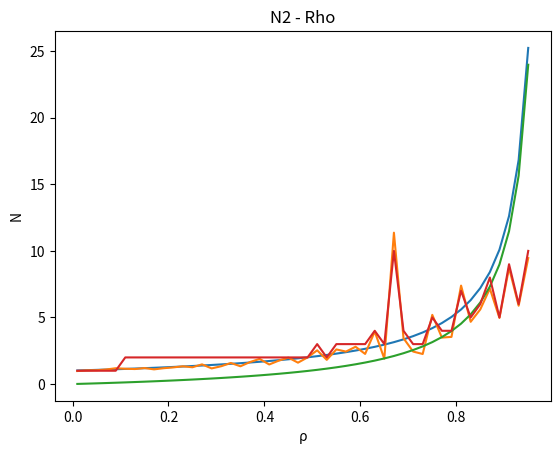

Generate this figure with matplotlib:
import matplotlib.pyplot as plt
import numpy
import statistics

MU = 1.0
LAMBDAS = numpy.arange(0.01, 0.96, 0.02).tolist()
ConstLambda = 0.01
# little formula : N = λ * T
N1 = numpy.zeros(len(LAMBDAS)).tolist()
T1 = numpy.zeros(len(LAMBDAS)).tolist()
N2 = numpy.zeros(len(LAMBDAS)).tolist()
T2 = numpy.zeros(len(LAMBDAS)).tolist()

NPKT = 500  # Number of Packet which are served
i = 0

for lam in LAMBDAS:
    now = 0
    systemState_Flow1 = [0] * (NPKT + 1)
    systemState_Flow2 = [0] * (NPKT + 1)
    departureTime_Flow1 = [0] * (NPKT + 1)
    departureTime_Flow2 = [0] * (NPKT + 1)
    npktServed = 0
    ArrivalTime_Flow1 = numpy.random.exponential(scale=1 / ConstLambda, size=(NPKT + 1))
    numpy.random.shuffle(ArrivalTime_Flow1)

    ArrivalTime_Flow1 = numpy.cumsum(ArrivalTime_Flow1)

    ArrivalTime_Flow2 = numpy.random.exponential(scale=1 / lam, size=(NPKT + 1))
    numpy.random.shuffle(ArrivalTime_Flow2)
    ArrivalTime_Flow2 = numpy.cumsum(ArrivalTime_Flow2)

    serviceTime_Flow1 = numpy.random.exponential(scale=1 / MU, size=(NPKT + 1))
    serviceTime_Flow2 = numpy.random.exponential(scale=1 / MU, size=(NPKT + 1))

    nextDeparture = float('inf')
    nextArrival_Flow2 = ArrivalTime_Flow2[1]
    nextArrival_Flow1 = ArrivalTime_Flow1[1]
    if nextArrival_Flow1 < nextArrival_Flow2:
        nextDeparture = nextArrival_Flow1
    else:
        nextDeparture = nextArrival_Flow2

    npktArrived_Flow1 = 1
    npktArrived_Flow2 = 1
    npktServed_Flow1 = 0
    npktServed_Flow2 = 0
    serverIsBusy_Flow1 = False
    serverIsBusy_Flow2 = False
    queue_Flow1 = []
    queue_Flow2 = []
    currentArrival_Flow2 = 0
    currentDeparture_Flow1 = 0
    while npktServed < 2 * NPKT:
        if nextArrival_Flow1 != float('inf') or nextArrival_Flow2 != float('inf'):
            if nextArrival_Flow1 < nextArrival_Flow2:
                queue_Flow1.append((ArrivalTime_Flow1[npktArrived_Flow1], serviceTime_Flow1[npktArrived_Flow1]))
                val = numpy.searchsorted(ArrivalTime_Flow1, departureTime_Flow1[npktServed_Flow1])
                systemState_Flow1[npktArrived_Flow1] = val - npktServed_Flow1
                if npktArrived_Flow1 < NPKT:
                    npktArrived_Flow1 += 1
                    nextArrival_Flow1 = ArrivalTime_Flow1[npktArrived_Flow1]
                else:
                    nextArrival_Flow1 = float('inf')
            else:
                queue_Flow2.append((ArrivalTime_Flow2[npktArrived_Flow2], serviceTime_Flow2[npktArrived_Flow2]))
                val = numpy.searchsorted(ArrivalTime_Flow1, departureTime_Flow2[npktServed_Flow2])
                val2 = numpy.searchsorted(ArrivalTime_Flow2, departureTime_Flow2[npktServed_Flow2])
                systemState_Flow2[npktArrived_Flow2] = val + val2 - npktServed_Flow2 - npktServed_Flow1
                if npktArrived_Flow2 < NPKT:
                    npktArrived_Flow2 += 1
                    nextArrival_Flow2 = ArrivalTime_Flow2[npktArrived_Flow2]
                else:
                    nextArrival_Flow2 = float('inf')

        if len(queue_Flow1) > 0 and (len(queue_Flow2) == 0 or queue_Flow2[0][0] >= queue_Flow1[0][0]):
            packet = queue_Flow1.pop(0)
            if packet[0] > nextDeparture:
                now = packet[0]
            else:
                now = nextDeparture
            nextDeparture = now + packet[1]
            if npktServed_Flow1 < NPKT:
                npktServed_Flow1 += 1
                departureTime_Flow1[npktServed_Flow1] = nextDeparture

        elif len(queue_Flow2) > 0:
            packet = queue_Flow2.pop(0)
            if packet[0] > nextDeparture:
                now = packet[0]
            else:
                now = nextDeparture
            nextDeparture = now + packet[1]
            if npktServed_Flow2 < NPKT:
                npktServed_Flow2 += 1
                departureTime_Flow2[npktServed_Flow2] = nextDeparture

        npktServed = npktServed_Flow1 + npktServed_Flow2
    temp = [0] * (NPKT + 2)
    for j in range(NPKT):
        temp[j + 1] = departureTime_Flow2[j + 1] - (ArrivalTime_Flow2[j + 1])
    T2[i] = statistics.mean(temp)
    N2[i] = statistics.mean(systemState_Flow2)
    i += 1

rho1 = ConstLambda / MU
rho2 = numpy.asarray(LAMBDAS) / MU
Tananlysis = ((1-rho1*(1 - rho1 - rho2)) / MU) / ((1 - rho1) * (1 - rho1 - rho2))
plt.plot(LAMBDAS, Tananlysis)
# mylist = [number for number in T2 if number < 10]
plt.plot(LAMBDAS, T2)
plt.xlabel('ρ')
plt.ylabel('delay')
plt.title('Delay2 - Rho')
plt.show()

Nananlysis = ((1-rho1*(1 - rho1 - rho2))*rho2) / ((1 - rho1) * (1 - rho1 - rho2))
plt.plot(LAMBDAS, Nananlysis)
plt.plot(LAMBDAS, N2)
plt.xlabel('ρ')
plt.ylabel('N')
plt.title('N2 - Rho')
plt.show()
